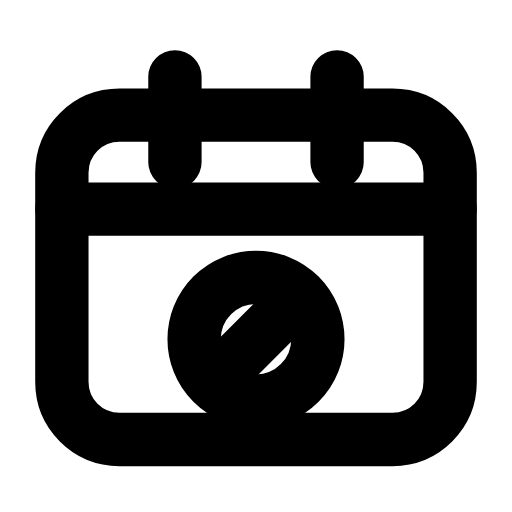
t = 0.00 s
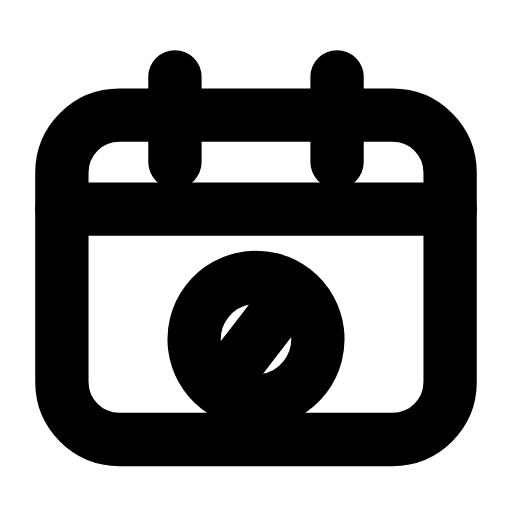
t = 0.23 s
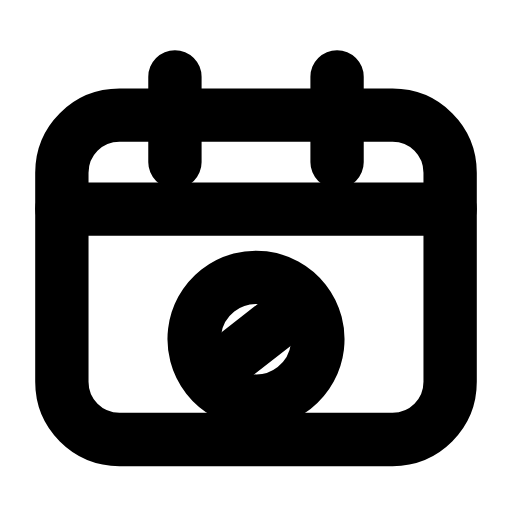
t = 0.47 s
t = 0.68 s: frame unchanged from t = 0.00 s, image omitted
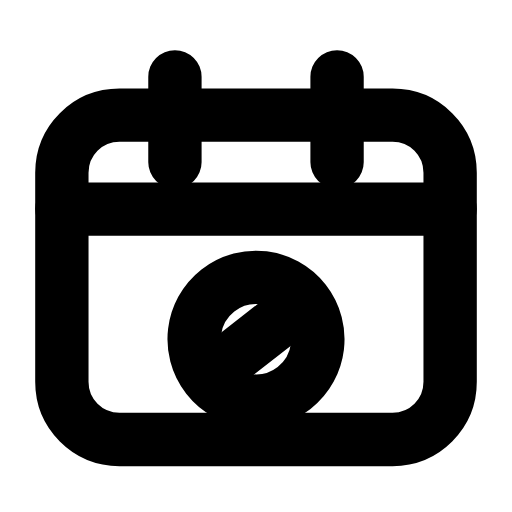
t = 0.92 s
t = 1.17 s: frame unchanged from t = 0.00 s, image omitted

The animated SVG that drew these frames (rendered in a browser with its animation timeline set to each time). Animation: 1 SMIL element (animateTransform=1); one cycle of 1.40 s, repeats indefinitely.

<svg xmlns="http://www.w3.org/2000/svg" width="24" height="24" viewBox="0 0 24 24" fill="none"><path stroke="currentColor" stroke-width="2.5" stroke-linecap="round" stroke-linejoin="round" fill="none" d="M5.6 5.4L18.4 5.4C19.9 5.4 21.1 6.6 21.1 8.1L21.1 17.9C21.1 19.4 19.9 20.6 18.4 20.6L5.6 20.6C4.1 20.6 2.9 19.4 2.9 17.9L2.9 8.1C2.9 6.6 4.1 5.4 5.6 5.4Z"></path><path stroke="currentColor" stroke-width="2.5" stroke-linecap="round" stroke-linejoin="round" fill="none" d="M8.2 3.6L8.2 7.6M15.8 3.6L15.8 7.6"></path><line stroke="currentColor" stroke-width="2.5" stroke-linecap="round" stroke-linejoin="round" fill="none" x1="2.9" y1="9.8" x2="21.1" y2="9.8"></line><g><animateTransform attributeName="transform" type="rotate" values="0 12 15.9;0 12 15.9;-9 12 15.9;7 12 15.9;0 12 15.9;0 12 15.9;7 12 15.9;-9 12 15.9;0 12 15.9;0 12 15.9;0 12 15.9" keyTimes="0;0.135;0.2475;0.36;0.45;0.6;0.66;0.735;0.81;0.9;1" dur="1.4s" repeatCount="indefinite" calcMode="spline" keySplines="0.16 1 0.3 1;0.16 1 0.3 1;0.16 1 0.3 1;0.16 1 0.3 1;0.16 1 0.3 1;0.16 1 0.3 1;0.16 1 0.3 1;0.16 1 0.3 1;0.16 1 0.3 1;0.16 1 0.3 1"/><circle stroke="currentColor" stroke-width="2.5" stroke-linecap="round" stroke-linejoin="round" fill="none" cx="12" cy="15.9" r="2.9"></circle><line stroke="currentColor" stroke-width="2.5" stroke-linecap="round" stroke-linejoin="round" fill="none" x1="10.1" y1="17.8" x2="13.9" y2="14"></line></g></svg>
